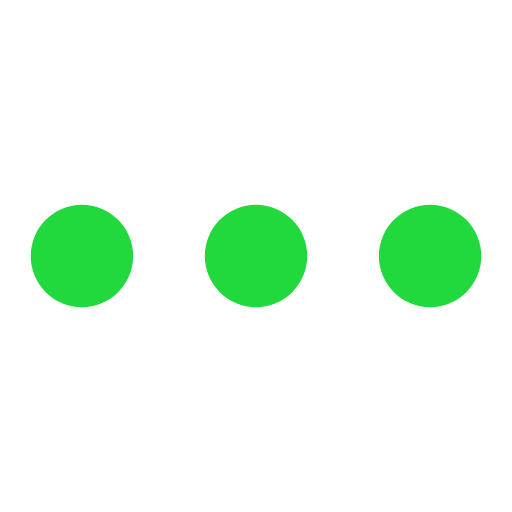
t = 0.00 s
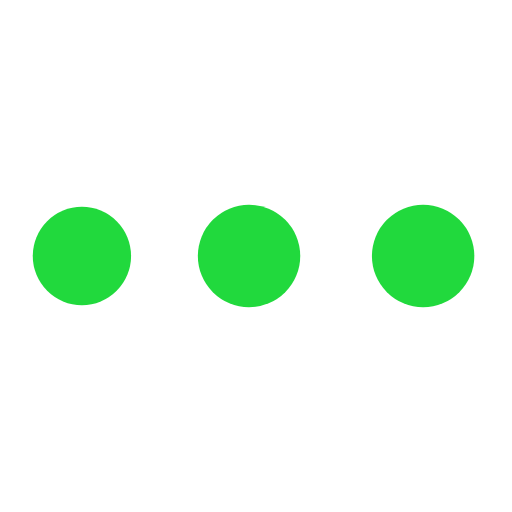
t = 0.27 s
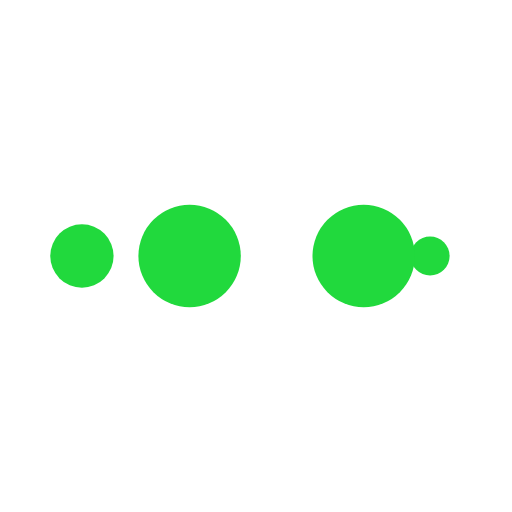
t = 0.45 s
t = 0.71 s: frame unchanged from t = 0.00 s, image omitted
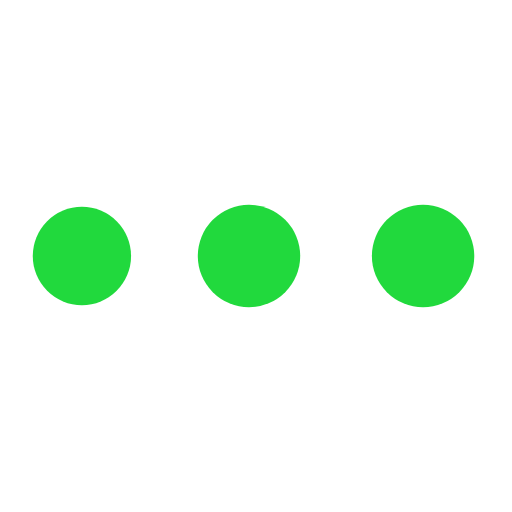
t = 0.98 s
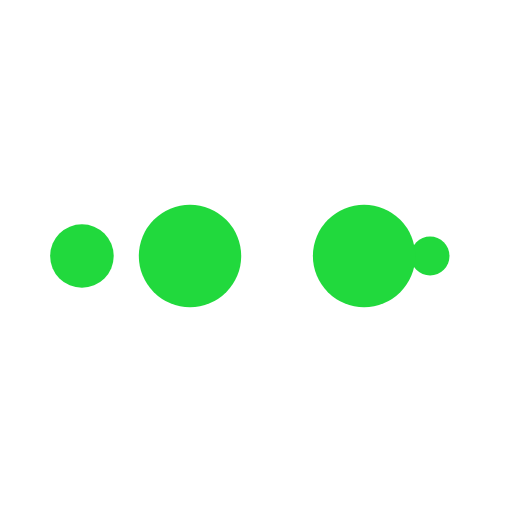
t = 1.16 s

The animated SVG that drew these frames (rendered in a browser with its animation timeline set to each time). Animation: 10 SMIL elements (animate=10); one cycle of 1.43 s, repeats indefinitely.

<svg xmlns="http://www.w3.org/2000/svg" viewBox="0 0 100 100" preserveAspectRatio="xMidYMid" width="200" height="200" style="shape-rendering: auto; display: block; background: transparent;" xmlns:xlink="http://www.w3.org/1999/xlink"><g><circle fill="#21d93d" r="10" cy="50" cx="84">
    <animate begin="0s" keySplines="0 0.5 0.5 1" values="10;0" keyTimes="0;1" calcMode="spline" dur="0.3571428571428571s" repeatCount="indefinite" attributeName="r"></animate>
    <animate begin="0s" values="#21d93d;#21d93d;#21d93d;#21d93d;#21d93d" keyTimes="0;0.25;0.5;0.75;1" calcMode="discrete" dur="1.4285714285714284s" repeatCount="indefinite" attributeName="fill"></animate>
</circle><circle fill="#21d93d" r="10" cy="50" cx="16">
  <animate begin="0s" keySplines="0 0.5 0.5 1;0 0.5 0.5 1;0 0.5 0.5 1;0 0.5 0.5 1" values="0;0;10;10;10" keyTimes="0;0.25;0.5;0.75;1" calcMode="spline" dur="1.4285714285714284s" repeatCount="indefinite" attributeName="r"></animate>
  <animate begin="0s" keySplines="0 0.5 0.5 1;0 0.5 0.5 1;0 0.5 0.5 1;0 0.5 0.5 1" values="16;16;16;50;84" keyTimes="0;0.25;0.5;0.75;1" calcMode="spline" dur="1.4285714285714284s" repeatCount="indefinite" attributeName="cx"></animate>
</circle><circle fill="#21d93d" r="10" cy="50" cx="50">
  <animate begin="-0.3571428571428571s" keySplines="0 0.5 0.5 1;0 0.5 0.5 1;0 0.5 0.5 1;0 0.5 0.5 1" values="0;0;10;10;10" keyTimes="0;0.25;0.5;0.75;1" calcMode="spline" dur="1.4285714285714284s" repeatCount="indefinite" attributeName="r"></animate>
  <animate begin="-0.3571428571428571s" keySplines="0 0.5 0.5 1;0 0.5 0.5 1;0 0.5 0.5 1;0 0.5 0.5 1" values="16;16;16;50;84" keyTimes="0;0.25;0.5;0.75;1" calcMode="spline" dur="1.4285714285714284s" repeatCount="indefinite" attributeName="cx"></animate>
</circle><circle fill="#21d93d" r="10" cy="50" cx="84">
  <animate begin="-0.7142857142857142s" keySplines="0 0.5 0.5 1;0 0.5 0.5 1;0 0.5 0.5 1;0 0.5 0.5 1" values="0;0;10;10;10" keyTimes="0;0.25;0.5;0.75;1" calcMode="spline" dur="1.4285714285714284s" repeatCount="indefinite" attributeName="r"></animate>
  <animate begin="-0.7142857142857142s" keySplines="0 0.5 0.5 1;0 0.5 0.5 1;0 0.5 0.5 1;0 0.5 0.5 1" values="16;16;16;50;84" keyTimes="0;0.25;0.5;0.75;1" calcMode="spline" dur="1.4285714285714284s" repeatCount="indefinite" attributeName="cx"></animate>
</circle><circle fill="#21d93d" r="10" cy="50" cx="16">
  <animate begin="-1.0714285714285714s" keySplines="0 0.5 0.5 1;0 0.5 0.5 1;0 0.5 0.5 1;0 0.5 0.5 1" values="0;0;10;10;10" keyTimes="0;0.25;0.5;0.75;1" calcMode="spline" dur="1.4285714285714284s" repeatCount="indefinite" attributeName="r"></animate>
  <animate begin="-1.0714285714285714s" keySplines="0 0.5 0.5 1;0 0.5 0.5 1;0 0.5 0.5 1;0 0.5 0.5 1" values="16;16;16;50;84" keyTimes="0;0.25;0.5;0.75;1" calcMode="spline" dur="1.4285714285714284s" repeatCount="indefinite" attributeName="cx"></animate>
</circle><g></g></g><!-- [ldio] generated by https://loading.io --></svg>